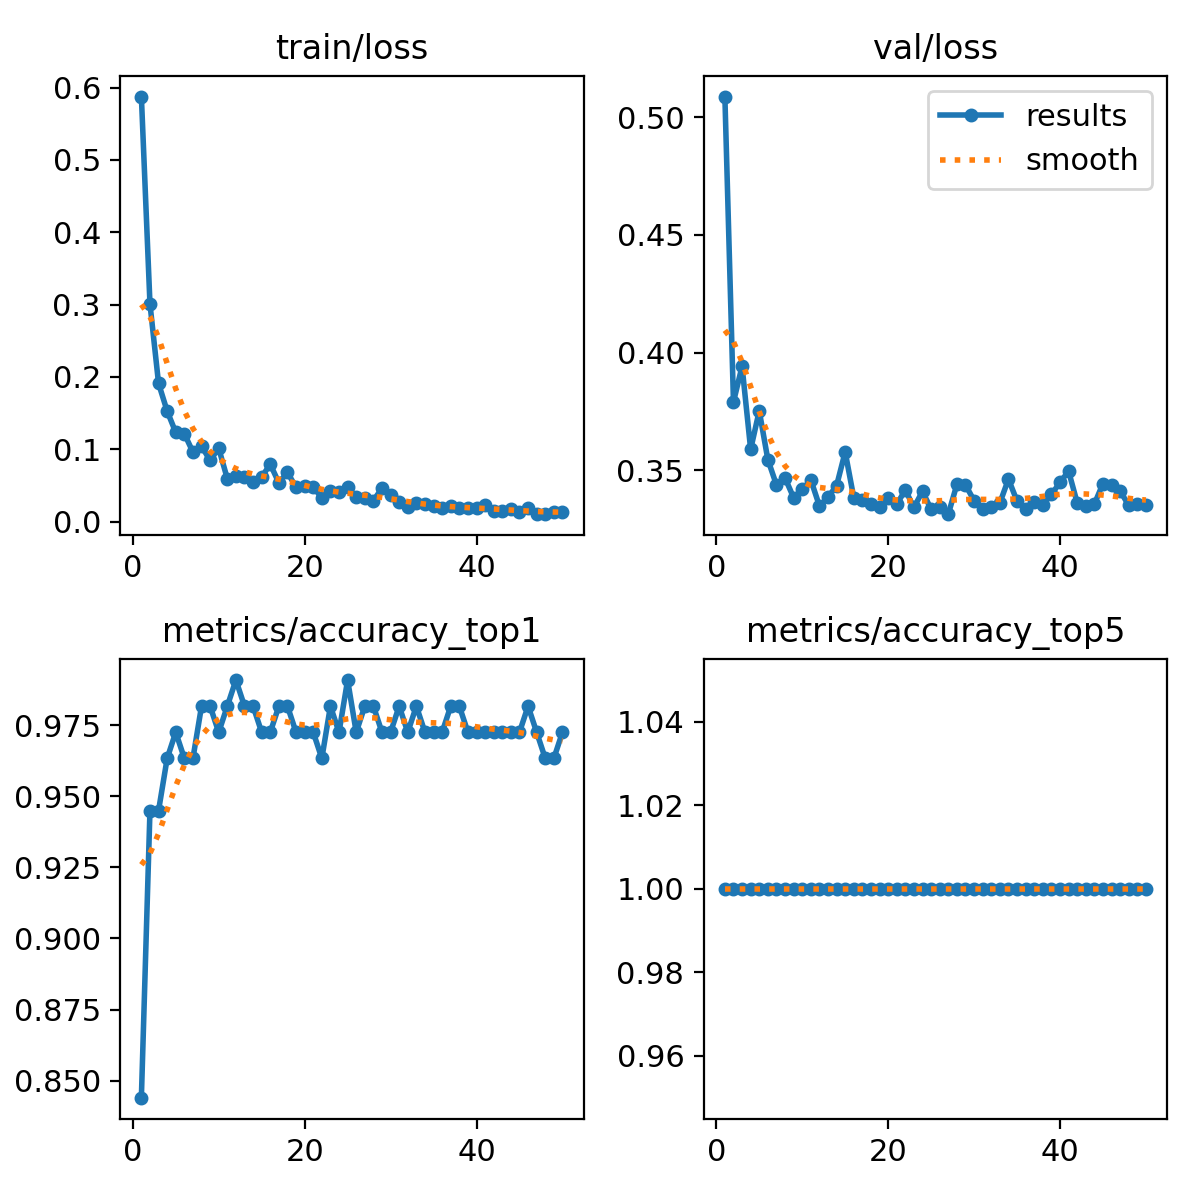

Data behind this chart, as committed beside it:
epoch, train/loss, metrics/accuracy_top1, metrics/accuracy_top5, val/loss, lr/pg0, lr/pg1, lr/pg2
1, 0.5876, 0.844, 1, 0.5088, 0.0002363, 0.0002363, 0.0002363
2, 0.3009, 0.9449, 1, 0.3791, 0.0004649, 0.0004649, 0.0004649
3, 0.191, 0.9449, 1, 0.3942, 0.0006841, 0.0006841, 0.0006841
4, 0.1527, 0.9633, 1, 0.3589, 0.0006716, 0.0006716, 0.0006716
5, 0.1233, 0.9725, 1, 0.3753, 0.0006574, 0.0006574, 0.0006574
6, 0.1214, 0.9633, 1, 0.3546, 0.0006433, 0.0006433, 0.0006433
7, 0.0961, 0.9633, 1, 0.3439, 0.0006292, 0.0006292, 0.0006292
8, 0.1041, 0.9817, 1, 0.3468, 0.000615, 0.000615, 0.000615
9, 0.08461, 0.9817, 1, 0.3384, 0.0006009, 0.0006009, 0.0006009
10, 0.1013, 0.9725, 1, 0.3419, 0.0005868, 0.0005868, 0.0005868
11, 0.05929, 0.9817, 1, 0.346, 0.0005726, 0.0005726, 0.0005726
12, 0.06341, 0.9908, 1, 0.335, 0.0005585, 0.0005585, 0.0005585
13, 0.061, 0.9817, 1, 0.3386, 0.0005443, 0.0005443, 0.0005443
14, 0.05425, 0.9817, 1, 0.3435, 0.0005302, 0.0005302, 0.0005302
15, 0.06163, 0.9725, 1, 0.3579, 0.0005161, 0.0005161, 0.0005161
16, 0.07929, 0.9725, 1, 0.3384, 0.0005019, 0.0005019, 0.0005019
17, 0.0535, 0.9817, 1, 0.3375, 0.0004878, 0.0004878, 0.0004878
18, 0.06805, 0.9817, 1, 0.3356, 0.0004737, 0.0004737, 0.0004737
19, 0.04718, 0.9725, 1, 0.3343, 0.0004595, 0.0004595, 0.0004595
20, 0.04849, 0.9725, 1, 0.3383, 0.0004454, 0.0004454, 0.0004454
21, 0.04718, 0.9725, 1, 0.3356, 0.0004313, 0.0004313, 0.0004313
22, 0.03303, 0.9633, 1, 0.3417, 0.0004171, 0.0004171, 0.0004171
23, 0.04227, 0.9817, 1, 0.3343, 0.000403, 0.000403, 0.000403
24, 0.04039, 0.9725, 1, 0.3411, 0.0003888, 0.0003888, 0.0003888
25, 0.04771, 0.9908, 1, 0.3334, 0.0003747, 0.0003747, 0.0003747
26, 0.03341, 0.9725, 1, 0.3345, 0.0003606, 0.0003606, 0.0003606
27, 0.03243, 0.9817, 1, 0.3314, 0.0003464, 0.0003464, 0.0003464
28, 0.02898, 0.9817, 1, 0.3441, 0.0003323, 0.0003323, 0.0003323
29, 0.04611, 0.9725, 1, 0.3439, 0.0003182, 0.0003182, 0.0003182
30, 0.03665, 0.9725, 1, 0.3372, 0.000304, 0.000304, 0.000304
31, 0.0276, 0.9817, 1, 0.3338, 0.0002899, 0.0002899, 0.0002899
32, 0.0205, 0.9725, 1, 0.3343, 0.0002758, 0.0002758, 0.0002758
33, 0.02552, 0.9817, 1, 0.3362, 0.0002616, 0.0002616, 0.0002616
34, 0.02472, 0.9725, 1, 0.3463, 0.0002475, 0.0002475, 0.0002475
35, 0.0217, 0.9725, 1, 0.337, 0.0002333, 0.0002333, 0.0002333
36, 0.01819, 0.9725, 1, 0.3336, 0.0002192, 0.0002192, 0.0002192
37, 0.02118, 0.9817, 1, 0.3367, 0.0002051, 0.0002051, 0.0002051
38, 0.01935, 0.9817, 1, 0.3353, 0.0001909, 0.0001909, 0.0001909
39, 0.01865, 0.9725, 1, 0.3398, 0.0001768, 0.0001768, 0.0001768
40, 0.01869, 0.9725, 1, 0.3449, 0.0001626, 0.0001626, 0.0001626
41, 0.02237, 0.9725, 1, 0.3497, 0.0001485, 0.0001485, 0.0001485
42, 0.01482, 0.9725, 1, 0.3362, 0.0001344, 0.0001344, 0.0001344
43, 0.01519, 0.9725, 1, 0.335, 0.0001202, 0.0001202, 0.0001202
44, 0.01772, 0.9725, 1, 0.3357, 0.0001061, 0.0001061, 0.0001061
45, 0.01342, 0.9725, 1, 0.3444, 9.1963e-05, 9.1963e-05, 9.1963e-05
46, 0.01853, 0.9817, 1, 0.3437, 7.7826e-05, 7.7826e-05, 7.7826e-05
47, 0.01108, 0.9725, 1, 0.3412, 6.3689e-05, 6.3689e-05, 6.3689e-05
48, 0.01022, 0.9633, 1, 0.3351, 4.9552e-05, 4.9552e-05, 4.9552e-05
49, 0.01308, 0.9633, 1, 0.3359, 3.5414e-05, 3.5414e-05, 3.5414e-05
50, 0.01341, 0.9725, 1, 0.3351, 2.1277e-05, 2.1277e-05, 2.1277e-05
